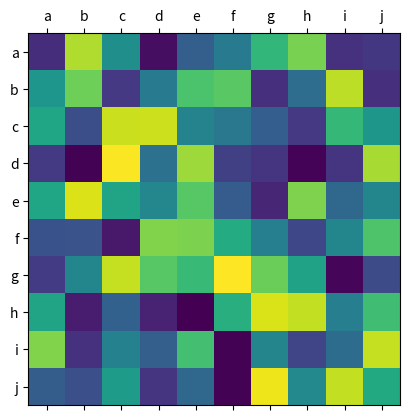

The matplotlib source for this figure:
import matplotlib.pyplot as plt
import numpy as np

names = list('abcdefghij')
a = np.random.rand(10,10)
plt.matshow(a)
plt.xticks(np.arange(10),names)
plt.yticks(np.arange(10),names)
plt.show()